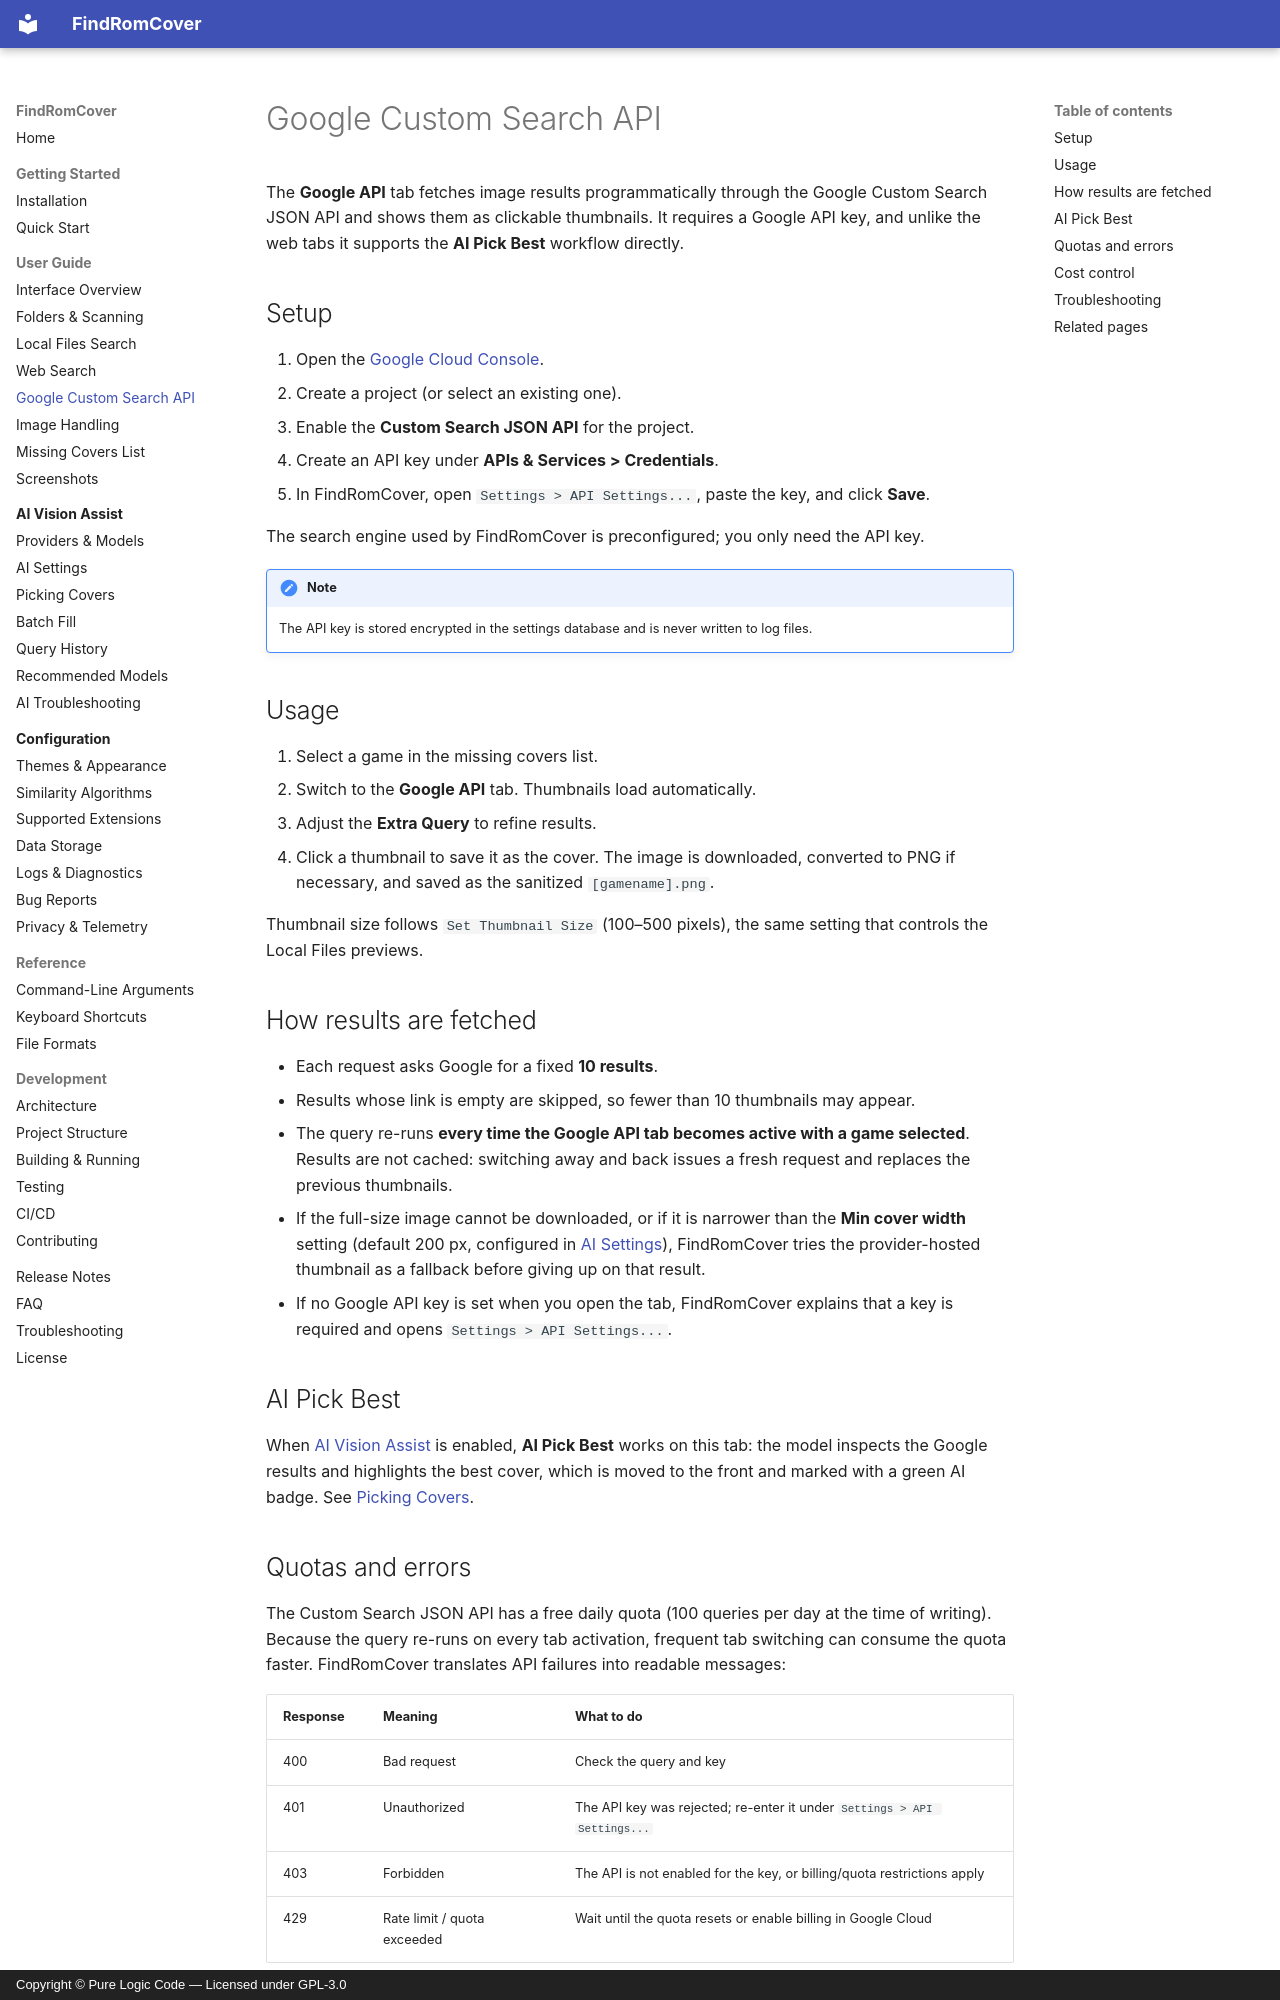

repository: purelogiccode/FindRomCover · page: user-guide/google-api/index.html · generator: mkdocs · copyright: Copyright © Pure Logic Code — Licensed under GPL-3.0

# Google Custom Search API

The **Google API** tab fetches image results programmatically through the Google Custom Search JSON API and shows them as clickable thumbnails. It requires a Google API key, and unlike the web tabs it supports the **AI Pick Best** workflow directly.

## Setup

1. Open the [Google Cloud Console](https://console.cloud.google.com).
2. Create a project (or select an existing one).
3. Enable the **Custom Search JSON API** for the project.
4. Create an API key under **APIs & Services > Credentials**.
5. In FindRomCover, open `Settings > API Settings...`, paste the key, and click **Save**.

The search engine used by FindRomCover is preconfigured; you only need the API key.

!!! note
    The API key is stored encrypted in the settings database and is never written to log files.

## Usage

1. Select a game in the missing covers list.
2. Switch to the **Google API** tab. Thumbnails load automatically.
3. Adjust the **Extra Query** to refine results.
4. Click a thumbnail to save it as the cover. The image is downloaded, converted to PNG if necessary, and saved as the sanitized `[gamename].png`.

Thumbnail size follows `Set Thumbnail Size` (100–500 pixels), the same setting that controls the Local Files previews.

## How results are fetched

- Each request asks Google for a fixed **10 results**.
- Results whose link is empty are skipped, so fewer than 10 thumbnails may appear.
- The query re-runs **every time the Google API tab becomes active with a game selected**. Results are not cached: switching away and back issues a fresh request and replaces the previous thumbnails.
- If the full-size image cannot be downloaded, or if it is narrower than the **Min cover width** setting (default 200 px, configured in [AI Settings](../ai/settings.md)), FindRomCover tries the provider-hosted thumbnail as a fallback before giving up on that result.
- If no Google API key is set when you open the tab, FindRomCover explains that a key is required and opens `Settings > API Settings...`.

## AI Pick Best

When [AI Vision Assist](../ai/index.md) is enabled, **AI Pick Best** works on this tab: the model inspects the Google results and highlights the best cover, which is moved to the front and marked with a green AI badge. See [Picking Covers](../ai/picking-covers.md).
